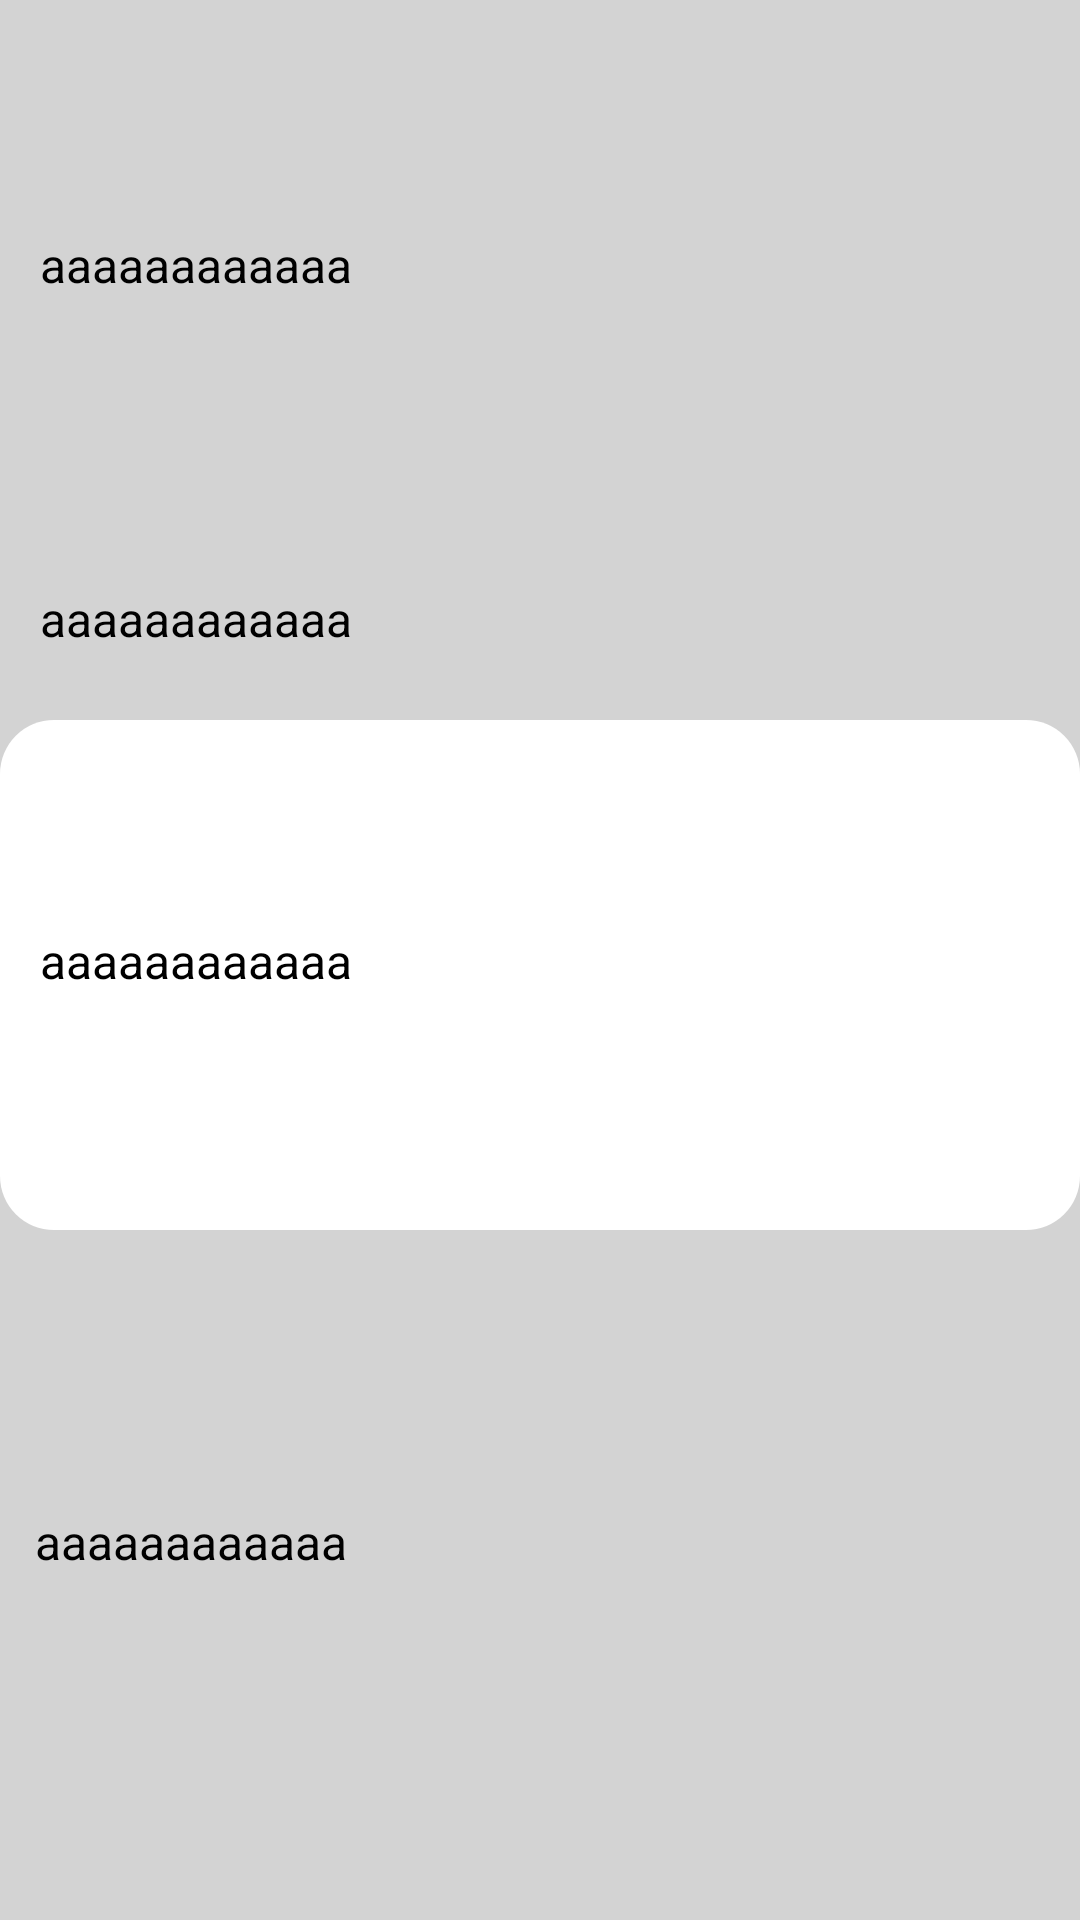

The Android layout XML behind this screen, and the referenced resources:
<!-- AndroidManifest.xml: application theme AppTheme -->
<!-- res/layout/sighting_item.xml -->
<?xml version="1.0" encoding="utf-8"?>
<androidx.constraintlayout.widget.ConstraintLayout
    xmlns:android="http://schemas.android.com/apk/res/android"
    xmlns:app="http://schemas.android.com/apk/res-auto"
    xmlns:tools="http://schemas.android.com/tools"
    android:layout_width="match_parent"
    android:layout_height="wrap_content"
    android:background="#D3D3D3">

    
    <View
        android:id="@+id/View1"
        android:layout_width="match_parent"
        android:layout_height="170dp"
        android:background="@drawable/rounded_background2"
        app:layout_constraintBottom_toBottomOf="parent"
        app:layout_constraintEnd_toEndOf="parent"
        app:layout_constraintStart_toStartOf="parent"
        app:layout_constraintTop_toTopOf="parent"
        android:layout_marginTop="10dp">
    </View>

    
    <TextView
        android:id="@+id/txtSightingName"
        android:layout_width="wrap_content"
        android:layout_height="wrap_content"
        android:text="aaaaaaaaaaaa"
        android:textColor="#000000"
        android:textSize="16sp"
        app:layout_constraintBottom_toBottomOf="parent"
        app:layout_constraintEnd_toEndOf="parent"
        app:layout_constraintHorizontal_bias="0.052"
        app:layout_constraintStart_toStartOf="parent"
        app:layout_constraintTop_toTopOf="parent"
        app:layout_constraintVertical_bias="0.125" />

    
    <TextView
        android:id="@+id/txtSightingSpecies"
        android:layout_width="wrap_content"
        android:layout_height="wrap_content"
        android:text="aaaaaaaaaaaa"
        android:textColor="#000000"
        android:textSize="16sp"
        app:layout_constraintBottom_toBottomOf="parent"
        app:layout_constraintEnd_toEndOf="parent"
        app:layout_constraintHorizontal_bias="0.052"
        app:layout_constraintStart_toStartOf="parent"
        app:layout_constraintTop_toTopOf="parent"
        app:layout_constraintVertical_bias="0.316" />

    
    <TextView
        android:id="@+id/txtSightingDate"
        android:layout_width="wrap_content"
        android:layout_height="wrap_content"
        android:text="aaaaaaaaaaaa"
        android:textColor="#000000"
        android:textSize="16sp"
        app:layout_constraintBottom_toBottomOf="parent"
        app:layout_constraintEnd_toEndOf="parent"
        app:layout_constraintHorizontal_bias="0.052"
        app:layout_constraintStart_toStartOf="parent"
        app:layout_constraintTop_toTopOf="parent" />

    
    <TextView
        android:id="@+id/txtSightingLocation"
        android:layout_width="220dp"
        android:layout_height="wrap_content"
        android:inputType="textMultiLine"
        android:lines="3"
        android:text="aaaaaaaaaaaa"
        android:textColor="#000000"
        android:textSize="16sp"
        app:layout_constraintBottom_toBottomOf="parent"
        app:layout_constraintEnd_toEndOf="parent"
        app:layout_constraintHorizontal_bias="0.083"
        app:layout_constraintStart_toStartOf="parent"
        app:layout_constraintTop_toTopOf="parent"
        app:layout_constraintVertical_bias="0.867" />

    
    <ImageView
        android:id="@+id/ivBirdImage"
        android:layout_width="100dp"
        android:layout_height="100dp"
        android:adjustViewBounds="true"
        android:scaleType="fitCenter"
        app:layout_constraintBottom_toBottomOf="@+id/View1"
        app:layout_constraintEnd_toEndOf="parent"
        app:layout_constraintHorizontal_bias="0.877"
        app:layout_constraintStart_toStartOf="parent"
        app:layout_constraintTop_toTopOf="parent"
        app:layout_constraintVertical_bias="0.2" />

    
    <ImageButton
        android:id="@+id/play"
        android:layout_width="30dp"
        android:layout_height="30dp"
        android:background="@drawable/play"
        app:layout_constraintBottom_toBottomOf="@+id/View1"
        app:layout_constraintEnd_toEndOf="parent"
        app:layout_constraintHorizontal_bias="0.698"
        app:layout_constraintStart_toStartOf="parent"
        app:layout_constraintTop_toTopOf="@+id/View1"
        app:layout_constraintVertical_bias="0.792" />

    
    <ImageButton
        android:id="@+id/info"
        android:layout_width="30dp"
        android:layout_height="30dp"
        android:background="@drawable/info"
        app:layout_constraintBottom_toBottomOf="@+id/View1"
        app:layout_constraintEnd_toEndOf="parent"
        app:layout_constraintHorizontal_bias="0.929"
        app:layout_constraintStart_toStartOf="parent"
        app:layout_constraintTop_toTopOf="@+id/View1"
        app:layout_constraintVertical_bias="0.792" />

</androidx.constraintlayout.widget.ConstraintLayout>
<!-- resources referenced by this layout -->
<resources>
  <!-- drawable rounded_background2 (drawable) -->
  <?xml version="1.0" encoding="utf-8"?>
  <shape xmlns:android="http://schemas.android.com/apk/res/android">
      <solid android:color="#ffffff" />
      <corners android:radius="18dp" />
      <padding
          android:left="50dp"
          android:top="50dp"
          android:right="50dp"
          android:bottom="50dp" />
  </shape>
  <style name="AppTheme" parent="Theme.AppCompat.Light.DarkActionBar">
          <item name="colorPrimary">#679289</item>
          <item name="colorPrimaryDark">#3B625F</item>
      </style>
</resources>
